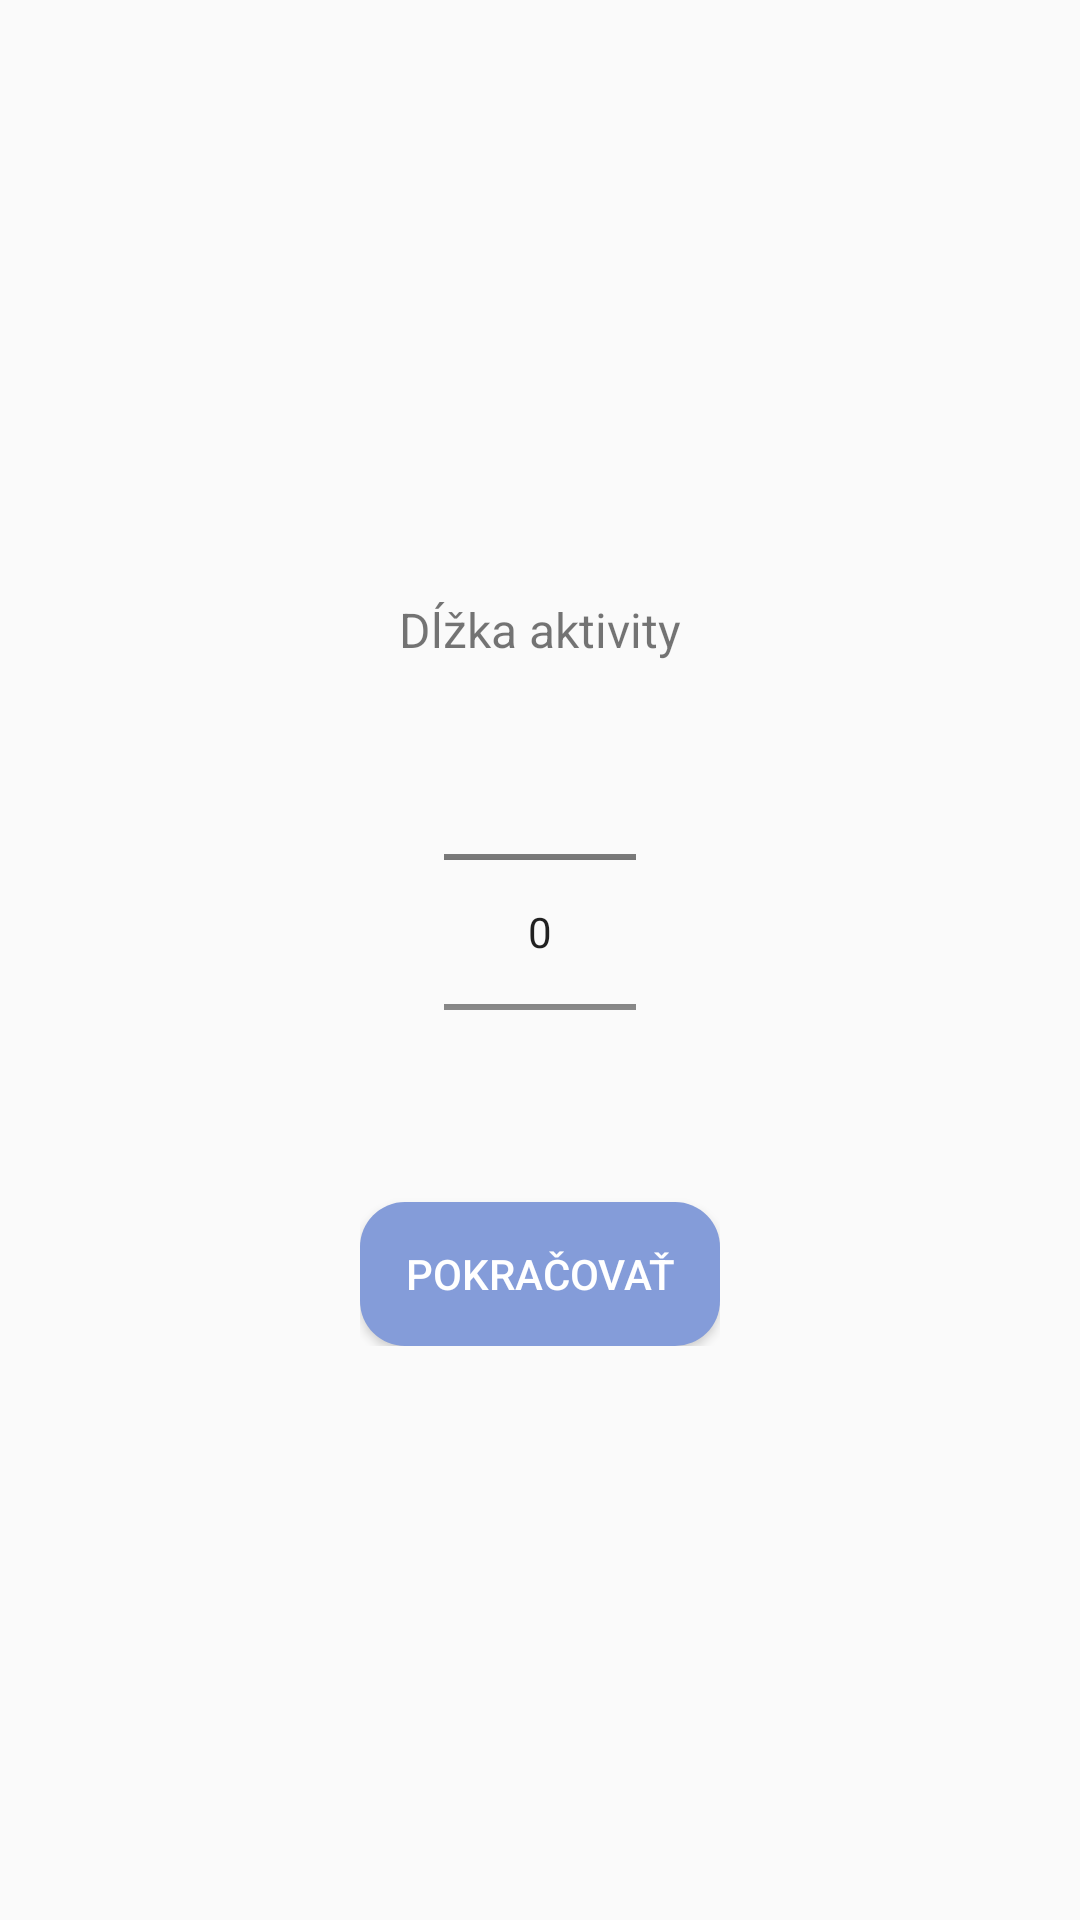

Write the Android layout XML for this screen, with the resource values it uses.
<!-- AndroidManifest.xml: application theme Theme.AppCompat.DayNight.NoActionBar -->
<!-- res/layout/float_number_picker.xml -->
<?xml version="1.0" encoding="utf-8"?>
<LinearLayout
    xmlns:android="http://schemas.android.com/apk/res/android"
    xmlns:app="http://schemas.android.com/apk/res-auto"
    android:layout_width="fill_parent"
    android:layout_height="wrap_content">

    <LinearLayout
        android:layout_width="match_parent"
        android:layout_height="match_parent"
        android:padding="16dp"
        android:gravity="center">

        <LinearLayout
            android:layout_width="wrap_content"
            android:layout_height="wrap_content"
            android:gravity="center"
            android:paddingLeft="80dp"
            android:paddingRight="80dp"
            android:orientation="vertical">

            <TextView
                android:layout_width="wrap_content"
                android:layout_height="wrap_content"
                android:paddingTop="8dp"
                android:textSize="16sp"
                android:text="@string/time_picker_text" />

            <NumberPicker
                android:id="@+id/time_picker"
                android:layout_width="wrap_content"
                android:layout_height="wrap_content"
                android:paddingBottom="8dp"/>

            <Button
                android:id="@+id/button_open_activity_counter"
                android:layout_width="120dp"
                android:layout_height="wrap_content"
                android:background="@drawable/rounded_button"
                android:textColor="@color/white"
                android:text="@string/time_picker_button_dalej"
                android:clickable="true"/>

        </LinearLayout>

    </LinearLayout>


</LinearLayout>
<!-- resources referenced by this layout -->
<resources>
  <color name="white">#FFFFFFFF</color>
  <!-- drawable rounded_button (drawable) -->
  <?xml version="1.0" encoding="utf-8"?>
  <shape xmlns:android="http://schemas.android.com/apk/res/android"
      android:shape="rectangle"
      android:padding="10dp">
  
      <solid android:color="#849cd9" />
      <corners
          android:bottomRightRadius="15dp"
          android:bottomLeftRadius="15dp"
          android:topLeftRadius="15dp"
          android:topRightRadius="15dp" />
  </shape>
  <string name="time_picker_button_dalej">Pokračovať</string>
  <string name="time_picker_text">Dĺžka aktivity</string>
</resources>
